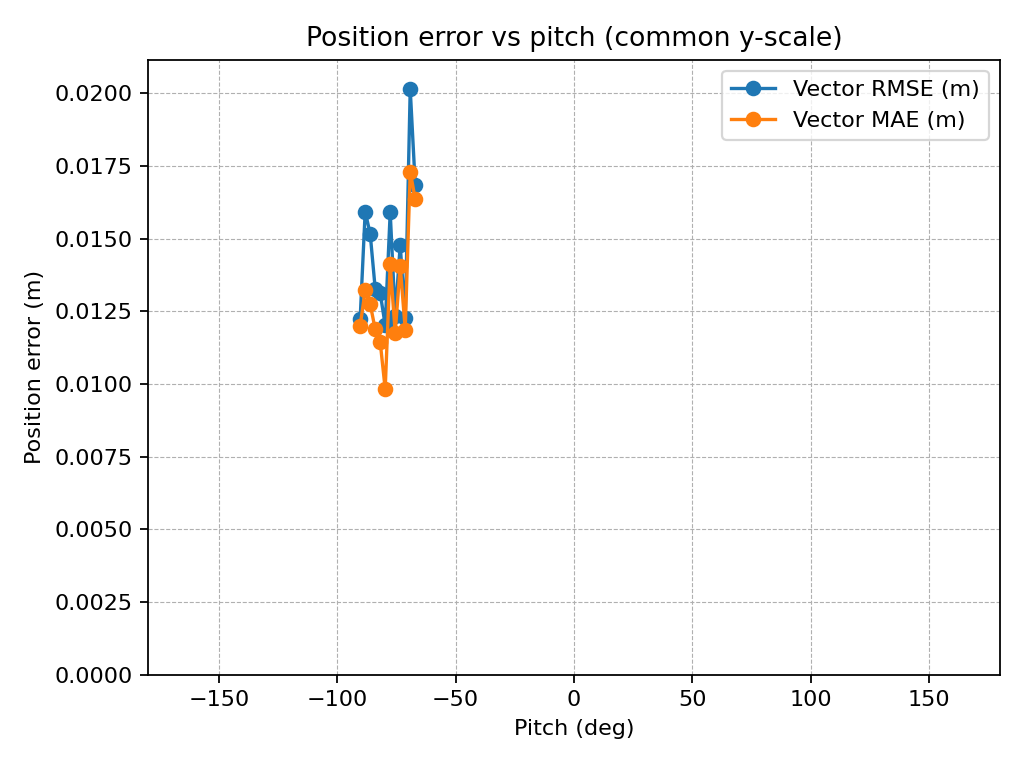

The file beside this chart, header and first rows:
pitch_center_deg, rmse_m, mae_m, n, rmse_x_m, rmse_y_m, rmse_z_m
-90.36, 0.01225, 0.012, 4, 0.01001, 0.005738, 0.004118
-88.25, 0.01593, 0.01322, 26, 0.01122, 0.01046, 0.004295
-86.13, 0.01517, 0.01275, 33, 0.009756, 0.01071, 0.004496
-84.02, 0.01328, 0.01189, 41, 0.00824, 0.009756, 0.003653
-81.91, 0.01313, 0.01144, 44, 0.008558, 0.009514, 0.002922
-79.79, 0.01202, 0.009821, 24, 0.008202, 0.008199, 0.003159
-77.68, 0.01591, 0.01412, 20, 0.01297, 0.008491, 0.003549
-75.56, 0.01232, 0.01175, 15, 0.007832, 0.008728, 0.003785
-73.45, 0.01478, 0.01406, 7, 0.006777, 0.01267, 0.003471
-71.33, 0.01226, 0.01187, 4, 0.005957, 0.008579, 0.006423
-69.22, 0.02014, 0.0173, 5, 0.0147, 0.01271, 0.005295
-67.1, 0.01685, 0.01636, 2, 0.006199, 0.01496, 0.004662
